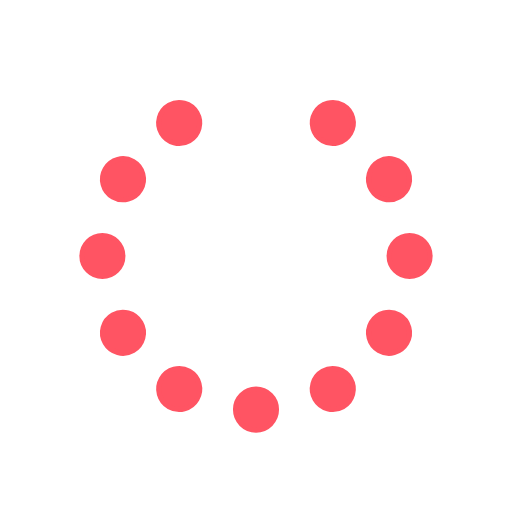
t = 0.00 s
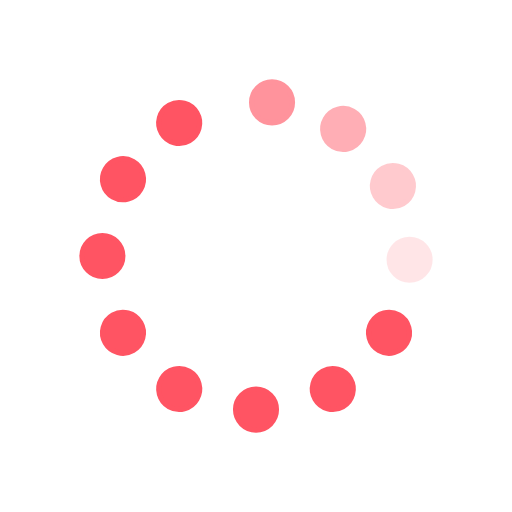
t = 0.31 s
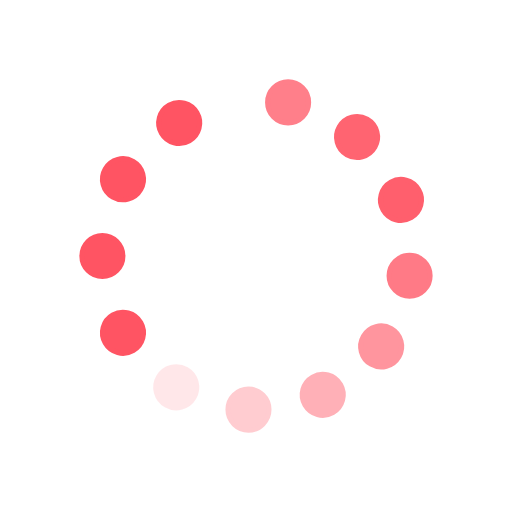
t = 0.63 s
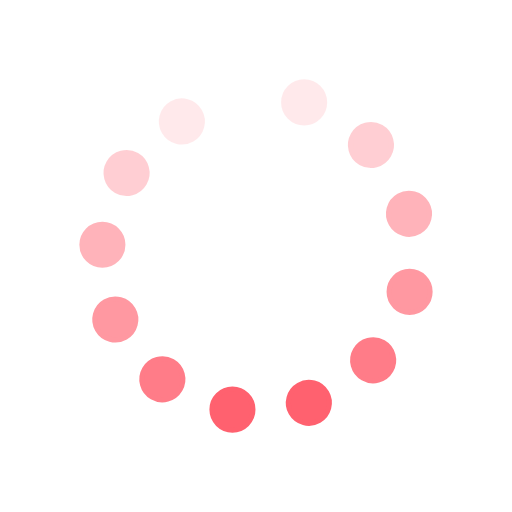
t = 0.94 s
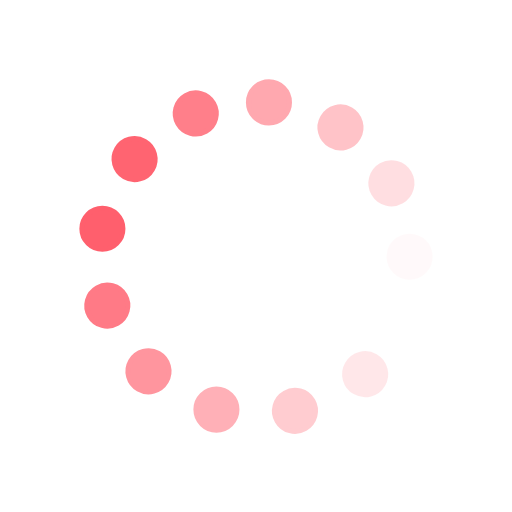
t = 1.25 s
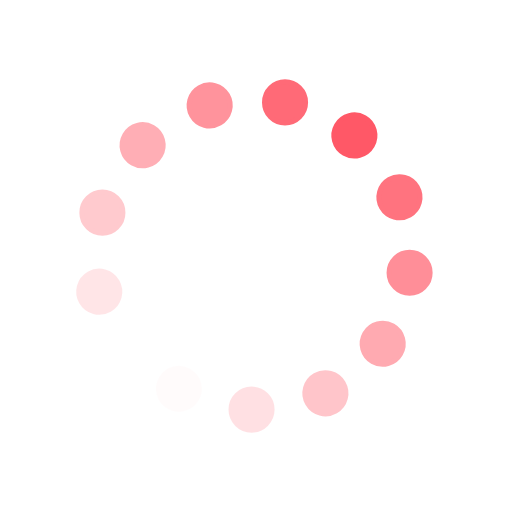
t = 1.57 s

The animated SVG that drew these frames (rendered in a browser with its animation timeline set to each time). Animation: 24 SMIL elements (animate=12,animateTransform=12); one cycle of 1.88 s, repeats indefinitely.

<svg id="spinnerLoaderRef" xmlns="http://www.w3.org/2000/svg" xmlns:xlink="http://www.w3.org/1999/xlink" viewBox="0 0 100 100" width="100" height="100" overflow="visible" fill="#ff5463" stroke="#ff5463" class="single-loader"><defs> <circle id="spinner" r="4" cx="50" cy="50" transform="translate(0 -30)"/>    </defs> <use xmlns:xlink="http://www.w3.org/1999/xlink" xlink:href="#spinner" transform="rotate(0 50 50)"><animate attributeName="opacity" values="0;1;0" dur="1s" begin="0s" repeatCount="indefinite"/> <animateTransform attributeName="transform" type="translate" additive="sum" dur="1s" begin="0s" repeatCount="indefinite" from="0 0" to="10"/>   </use><use xmlns:xlink="http://www.w3.org/1999/xlink" xlink:href="#spinner" transform="rotate(30 50 50)"><animate attributeName="opacity" values="0;1;0" dur="1s" begin="0.08s" repeatCount="indefinite"/> <animateTransform attributeName="transform" type="translate" additive="sum" dur="1s" begin="0.08s" repeatCount="indefinite" from="0 0" to="10"/>   </use><use xmlns:xlink="http://www.w3.org/1999/xlink" xlink:href="#spinner" transform="rotate(60 50 50)"><animate attributeName="opacity" values="0;1;0" dur="1s" begin="0.16s" repeatCount="indefinite"/> <animateTransform attributeName="transform" type="translate" additive="sum" dur="1s" begin="0.16s" repeatCount="indefinite" from="0 0" to="10"/>   </use><use xmlns:xlink="http://www.w3.org/1999/xlink" xlink:href="#spinner" transform="rotate(90 50 50)"><animate attributeName="opacity" values="0;1;0" dur="1s" begin="0.24s" repeatCount="indefinite"/> <animateTransform attributeName="transform" type="translate" additive="sum" dur="1s" begin="0.24s" repeatCount="indefinite" from="0 0" to="10"/>   </use><use xmlns:xlink="http://www.w3.org/1999/xlink" xlink:href="#spinner" transform="rotate(120 50 50)"><animate attributeName="opacity" values="0;1;0" dur="1s" begin="0.32s" repeatCount="indefinite"/> <animateTransform attributeName="transform" type="translate" additive="sum" dur="1s" begin="0.32s" repeatCount="indefinite" from="0 0" to="10"/>   </use><use xmlns:xlink="http://www.w3.org/1999/xlink" xlink:href="#spinner" transform="rotate(150 50 50)"><animate attributeName="opacity" values="0;1;0" dur="1s" begin="0.4s" repeatCount="indefinite"/> <animateTransform attributeName="transform" type="translate" additive="sum" dur="1s" begin="0.4s" repeatCount="indefinite" from="0 0" to="10"/>   </use><use xmlns:xlink="http://www.w3.org/1999/xlink" xlink:href="#spinner" transform="rotate(180 50 50)"><animate attributeName="opacity" values="0;1;0" dur="1s" begin="0.48s" repeatCount="indefinite"/> <animateTransform attributeName="transform" type="translate" additive="sum" dur="1s" begin="0.48s" repeatCount="indefinite" from="0 0" to="10"/>   </use><use xmlns:xlink="http://www.w3.org/1999/xlink" xlink:href="#spinner" transform="rotate(210 50 50)"><animate attributeName="opacity" values="0;1;0" dur="1s" begin="0.56s" repeatCount="indefinite"/> <animateTransform attributeName="transform" type="translate" additive="sum" dur="1s" begin="0.56s" repeatCount="indefinite" from="0 0" to="10"/>   </use><use xmlns:xlink="http://www.w3.org/1999/xlink" xlink:href="#spinner" transform="rotate(240 50 50)"><animate attributeName="opacity" values="0;1;0" dur="1s" begin="0.64s" repeatCount="indefinite"/> <animateTransform attributeName="transform" type="translate" additive="sum" dur="1s" begin="0.64s" repeatCount="indefinite" from="0 0" to="10"/>   </use><use xmlns:xlink="http://www.w3.org/1999/xlink" xlink:href="#spinner" transform="rotate(270 50 50)"><animate attributeName="opacity" values="0;1;0" dur="1s" begin="0.72s" repeatCount="indefinite"/> <animateTransform attributeName="transform" type="translate" additive="sum" dur="1s" begin="0.72s" repeatCount="indefinite" from="0 0" to="10"/>   </use><use xmlns:xlink="http://www.w3.org/1999/xlink" xlink:href="#spinner" transform="rotate(300 50 50)"><animate attributeName="opacity" values="0;1;0" dur="1s" begin="0.8s" repeatCount="indefinite"/> <animateTransform attributeName="transform" type="translate" additive="sum" dur="1s" begin="0.8s" repeatCount="indefinite" from="0 0" to="10"/>   </use><use xmlns:xlink="http://www.w3.org/1999/xlink" xlink:href="#spinner" transform="rotate(330 50 50)"><animate attributeName="opacity" values="0;1;0" dur="1s" begin="0.88s" repeatCount="indefinite"/> <animateTransform attributeName="transform" type="translate" additive="sum" dur="1s" begin="0.88s" repeatCount="indefinite" from="0 0" to="10"/>   </use> </svg>
